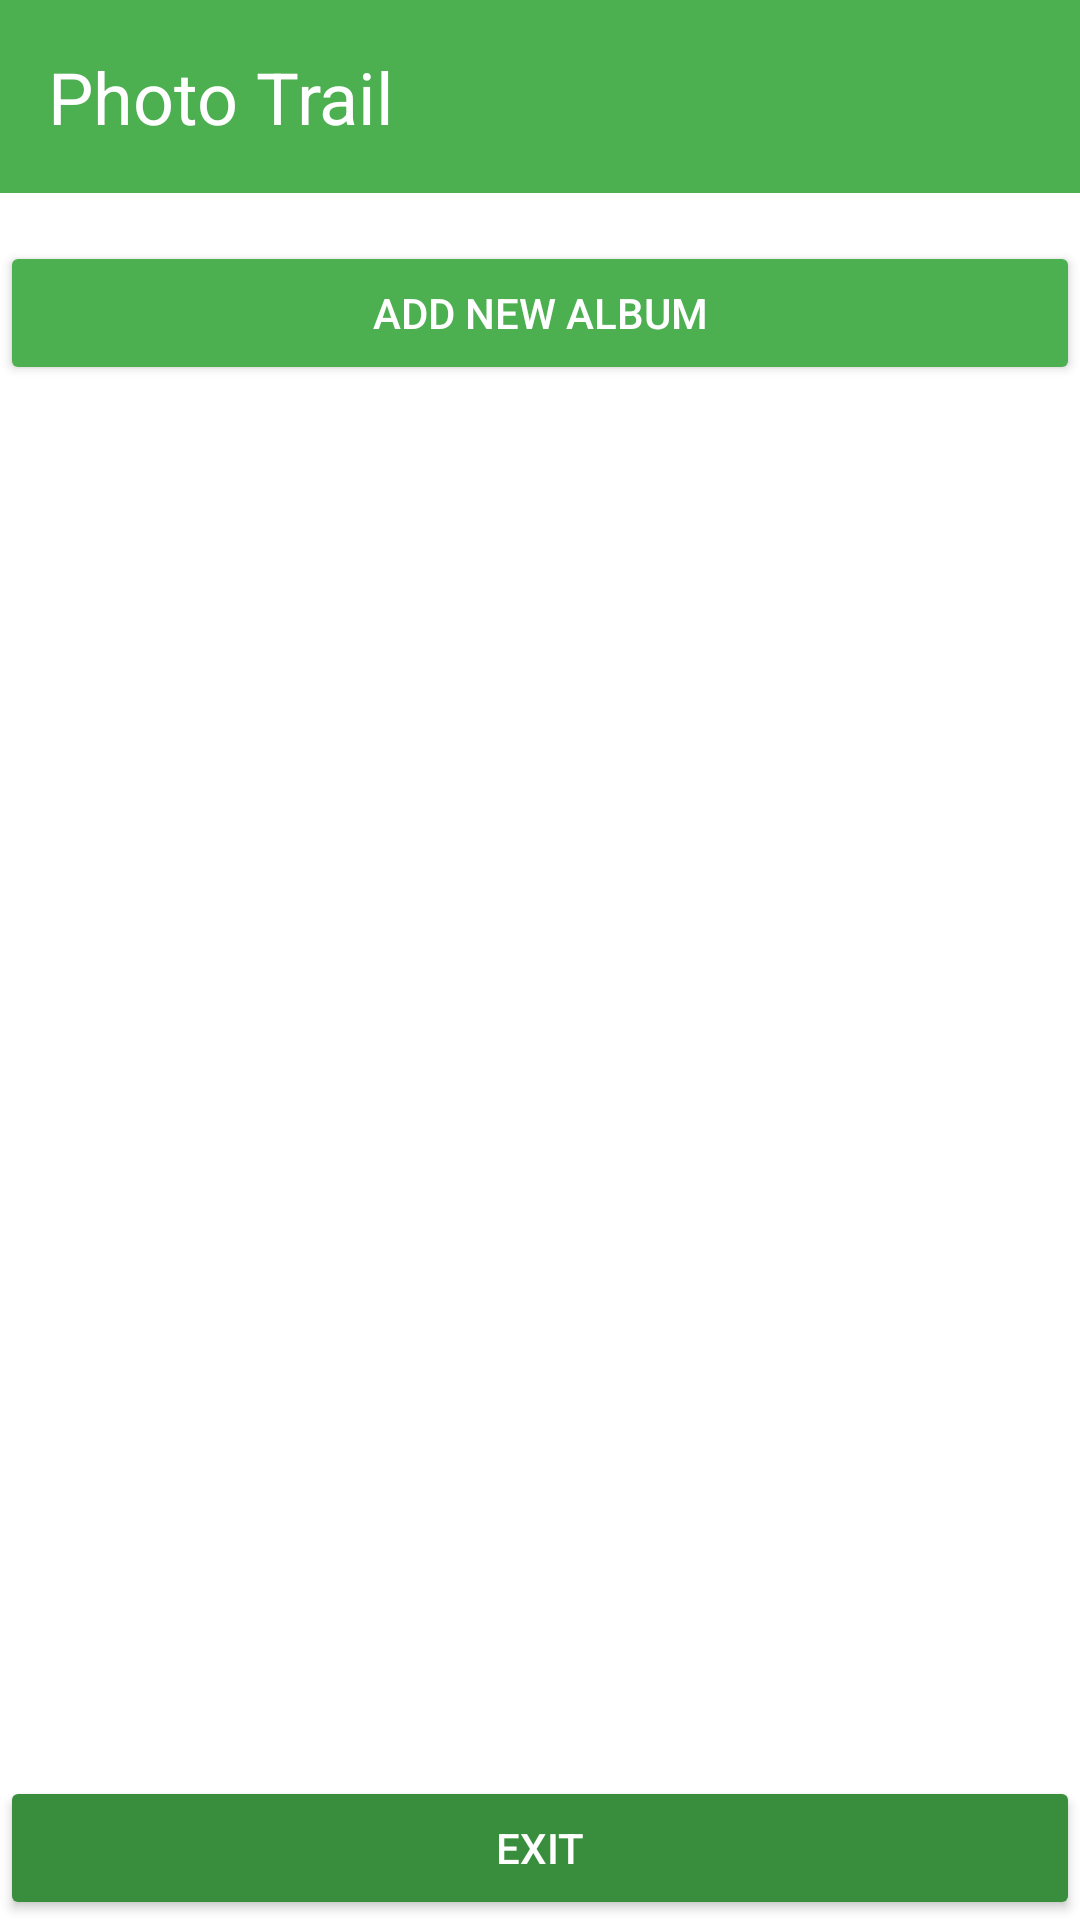

Reconstruct the res/layout file that produces this screen, plus the resources it refers to.
<!-- AndroidManifest.xml: activity theme Theme.PhotoTrail -->
<!-- res/layout/activity_main.xml -->
<?xml version="1.0" encoding="utf-8"?>
<LinearLayout xmlns:android="http://schemas.android.com/apk/res/android"
    android:layout_width="match_parent"
    android:layout_height="match_parent"
    android:orientation="vertical"
    android:background="@android:color/white">

    <LinearLayout
        android:layout_width="match_parent"
        android:layout_height="wrap_content"
        android:background="@color/primary"
        android:padding="16dp">

        <TextView
            android:layout_width="wrap_content"
            android:layout_height="wrap_content"
            android:text="Photo Trail"
            android:textSize="24sp"
            android:textColor="@android:color/white" />
    </LinearLayout>

    <Button
        android:id="@+id/addAlbumButton"
        android:layout_width="match_parent"
        android:layout_height="wrap_content"
        android:text="Add New Album"
        android:backgroundTint="@color/primary"
        android:textColor="@android:color/white"
        android:elevation="4dp"
        android:layout_marginTop="16dp"
        android:layout_marginBottom="16dp" />

    <androidx.recyclerview.widget.RecyclerView
        android:id="@+id/albumsRecyclerView"
        android:layout_width="match_parent"
        android:layout_height="0dp"
        android:layout_weight="1"
        android:overScrollMode="never" />

    <Button
        android:id="@+id/exitButton"
        android:layout_width="match_parent"
        android:layout_height="wrap_content"
        android:backgroundTint="@color/primaryDark"
        android:text="Exit"
        android:textColor="@android:color/white"
        android:elevation="4dp"
        android:layout_marginTop="16dp" />
</LinearLayout>
<!-- resources referenced by this layout -->
<resources>
  <color name="primary">#4CAF50</color>
  <color name="primaryDark">#388E3C</color>
  <style name="Theme.PhotoTrail" parent="Theme.AppCompat.Light.NoActionBar" />
</resources>
